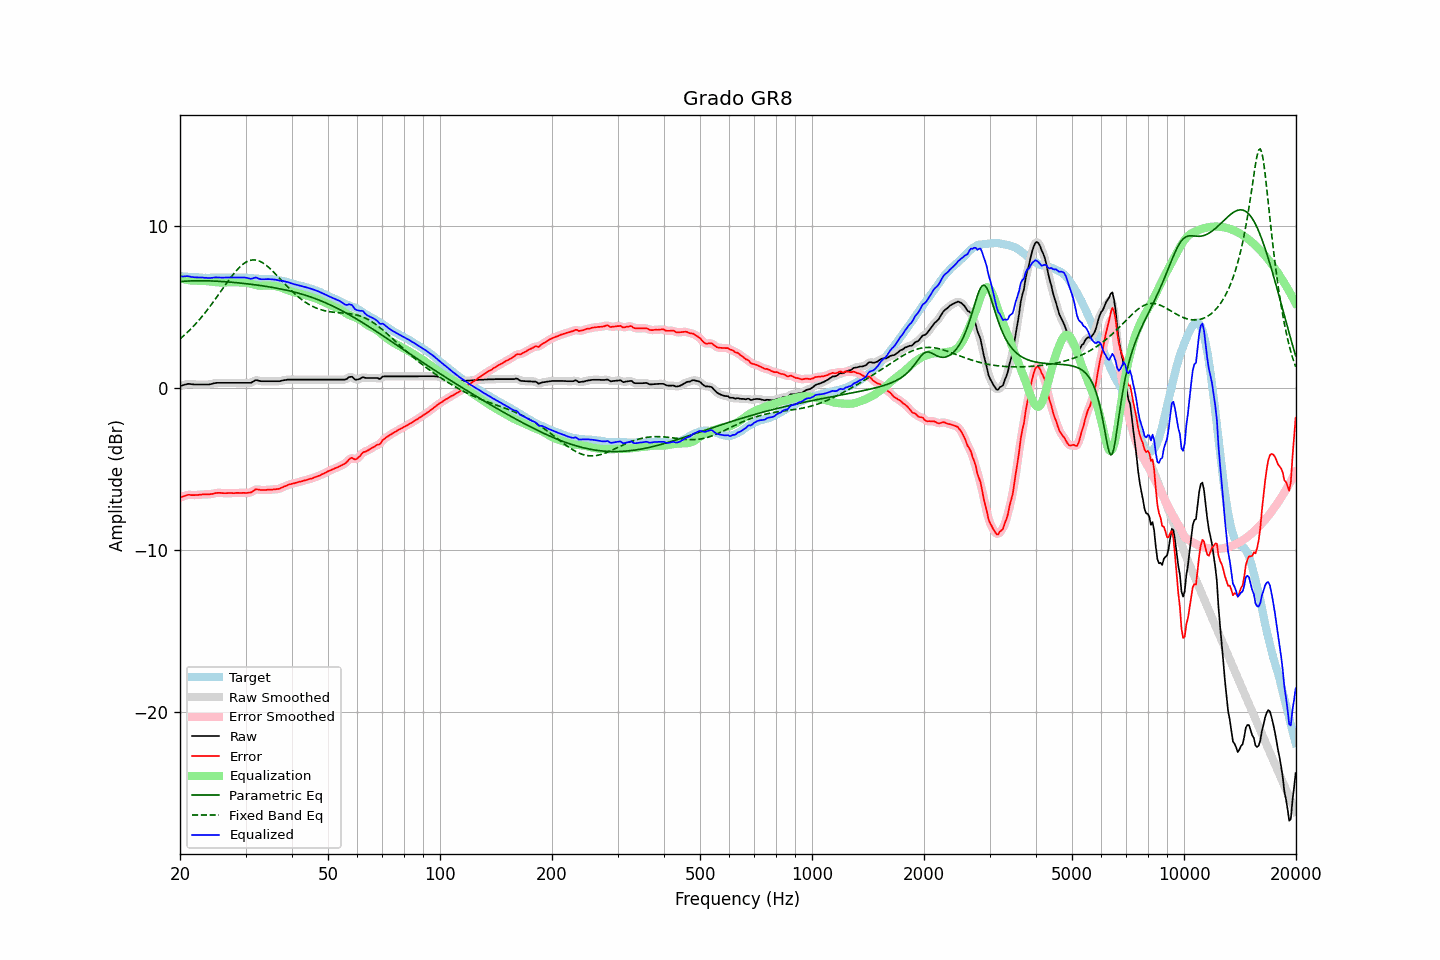

The file beside this chart, header and first rows:
frequency, raw, error, smoothed, error_smoothed, equalization, parametric_eq, fixed_band_eq, equalized_raw, equalized_smoothed, target
20.00, 0.10, -6.79, 0.10, -6.80, 6.77, 6.56, 3.01, 6.87, 6.87, 6.89
20.20, 0.13, -6.75, 0.13, -6.75, 6.74, 6.56, 3.10, 6.87, 6.88, 6.88
20.40, 0.16, -6.71, 0.16, -6.71, 6.71, 6.57, 3.18, 6.88, 6.88, 6.87
20.61, 0.19, -6.68, 0.19, -6.68, 6.69, 6.58, 3.27, 6.88, 6.88, 6.87
20.81, 0.21, -6.64, 0.22, -6.64, 6.67, 6.58, 3.37, 6.88, 6.88, 6.85
21.02, 0.24, -6.61, 0.23, -6.62, 6.65, 6.59, 3.46, 6.89, 6.88, 6.85
21.23, 0.23, -6.61, 0.23, -6.62, 6.64, 6.59, 3.56, 6.87, 6.87, 6.84
21.44, 0.22, -6.63, 0.22, -6.62, 6.62, 6.60, 3.66, 6.84, 6.85, 6.85
21.66, 0.21, -6.63, 0.21, -6.63, 6.62, 6.60, 3.76, 6.83, 6.83, 6.84
21.87, 0.20, -6.63, 0.20, -6.63, 6.62, 6.60, 3.86, 6.82, 6.82, 6.83
22.09, 0.20, -6.62, 0.20, -6.63, 6.62, 6.61, 3.97, 6.82, 6.82, 6.82
22.31, 0.20, -6.62, 0.20, -6.62, 6.62, 6.61, 4.08, 6.82, 6.82, 6.82
22.54, 0.20, -6.61, 0.20, -6.61, 6.61, 6.61, 4.20, 6.81, 6.81, 6.81
22.76, 0.20, -6.60, 0.20, -6.60, 6.61, 6.61, 4.31, 6.81, 6.81, 6.80
22.99, 0.20, -6.59, 0.20, -6.59, 6.60, 6.61, 4.43, 6.80, 6.80, 6.79
23.22, 0.20, -6.58, 0.20, -6.59, 6.60, 6.61, 4.56, 6.80, 6.80, 6.78
23.45, 0.20, -6.59, 0.20, -6.59, 6.59, 6.60, 4.68, 6.79, 6.79, 6.79
23.69, 0.20, -6.58, 0.20, -6.59, 6.58, 6.60, 4.81, 6.78, 6.78, 6.78
23.92, 0.20, -6.58, 0.21, -6.58, 6.57, 6.60, 4.94, 6.77, 6.78, 6.78
24.16, 0.22, -6.57, 0.22, -6.57, 6.56, 6.60, 5.07, 6.78, 6.78, 6.79
24.40, 0.24, -6.56, 0.24, -6.56, 6.55, 6.59, 5.20, 6.79, 6.79, 6.80
24.65, 0.27, -6.53, 0.27, -6.53, 6.53, 6.59, 5.34, 6.80, 6.80, 6.80
24.89, 0.29, -6.51, 0.29, -6.51, 6.52, 6.58, 5.48, 6.81, 6.81, 6.80
25.14, 0.30, -6.49, 0.30, -6.50, 6.51, 6.58, 5.62, 6.81, 6.81, 6.79
25.39, 0.30, -6.49, 0.30, -6.49, 6.51, 6.57, 5.76, 6.81, 6.81, 6.79
25.65, 0.30, -6.49, 0.30, -6.49, 6.50, 6.57, 5.90, 6.80, 6.80, 6.79
25.91, 0.30, -6.50, 0.30, -6.50, 6.50, 6.56, 6.04, 6.80, 6.80, 6.80
26.16, 0.30, -6.51, 0.30, -6.51, 6.50, 6.55, 6.18, 6.80, 6.80, 6.81
26.43, 0.30, -6.51, 0.30, -6.51, 6.50, 6.55, 6.32, 6.80, 6.80, 6.81
26.69, 0.30, -6.51, 0.30, -6.51, 6.51, 6.54, 6.46, 6.81, 6.81, 6.81
26.96, 0.30, -6.50, 0.30, -6.51, 6.51, 6.53, 6.60, 6.81, 6.81, 6.80
27.23, 0.30, -6.50, 0.30, -6.50, 6.51, 6.52, 6.73, 6.81, 6.81, 6.80
27.50, 0.30, -6.50, 0.30, -6.51, 6.51, 6.52, 6.86, 6.81, 6.81, 6.80
27.77, 0.30, -6.51, 0.30, -6.51, 6.51, 6.51, 6.99, 6.81, 6.81, 6.81
28.05, 0.30, -6.51, 0.30, -6.50, 6.50, 6.50, 7.11, 6.80, 6.80, 6.81
28.33, 0.30, -6.49, 0.30, -6.50, 6.50, 6.49, 7.23, 6.80, 6.80, 6.79
28.62, 0.30, -6.49, 0.30, -6.50, 6.50, 6.48, 7.34, 6.80, 6.80, 6.79
28.90, 0.30, -6.50, 0.30, -6.50, 6.50, 6.47, 7.44, 6.80, 6.80, 6.80
29.19, 0.30, -6.50, 0.30, -6.50, 6.50, 6.46, 7.53, 6.81, 6.81, 6.80
29.48, 0.30, -6.49, 0.30, -6.50, 6.51, 6.45, 7.62, 6.81, 6.81, 6.79
29.78, 0.30, -6.49, 0.30, -6.50, 6.50, 6.44, 7.69, 6.80, 6.80, 6.79
30.08, 0.30, -6.50, 0.30, -6.49, 6.49, 6.43, 7.75, 6.80, 6.80, 6.80
30.38, 0.30, -6.49, 0.30, -6.49, 6.48, 6.41, 7.81, 6.78, 6.77, 6.79
30.68, 0.30, -6.47, 0.30, -6.49, 6.45, 6.40, 7.85, 6.75, 6.75, 6.77
30.99, 0.30, -6.47, 0.31, -6.46, 6.42, 6.39, 7.87, 6.72, 6.74, 6.77
31.30, 0.35, -6.41, 0.36, -6.40, 6.39, 6.38, 7.89, 6.74, 6.75, 6.76
31.61, 0.41, -6.34, 0.41, -6.35, 6.37, 6.37, 7.89, 6.78, 6.78, 6.75
31.93, 0.47, -6.27, 0.45, -6.30, 6.34, 6.35, 7.89, 6.81, 6.79, 6.74
32.24, 0.46, -6.28, 0.46, -6.28, 6.32, 6.34, 7.87, 6.78, 6.78, 6.74
32.57, 0.43, -6.29, 0.44, -6.29, 6.31, 6.33, 7.84, 6.74, 6.75, 6.72
32.89, 0.41, -6.31, 0.41, -6.31, 6.30, 6.31, 7.79, 6.71, 6.71, 6.72
33.22, 0.40, -6.32, 0.40, -6.32, 6.30, 6.30, 7.74, 6.70, 6.70, 6.72
33.55, 0.40, -6.31, 0.40, -6.32, 6.30, 6.28, 7.68, 6.70, 6.70, 6.71
33.89, 0.40, -6.32, 0.40, -6.32, 6.31, 6.27, 7.61, 6.71, 6.71, 6.72
34.23, 0.40, -6.30, 0.40, -6.31, 6.31, 6.25, 7.53, 6.71, 6.71, 6.70
34.57, 0.40, -6.30, 0.40, -6.30, 6.31, 6.24, 7.45, 6.71, 6.71, 6.70
34.92, 0.40, -6.29, 0.40, -6.30, 6.31, 6.22, 7.36, 6.71, 6.71, 6.69
35.27, 0.40, -6.30, 0.40, -6.30, 6.30, 6.20, 7.27, 6.70, 6.70, 6.70
35.62, 0.40, -6.28, 0.40, -6.29, 6.29, 6.19, 7.17, 6.69, 6.69, 6.68
35.97, 0.40, -6.28, 0.40, -6.28, 6.28, 6.17, 7.07, 6.68, 6.68, 6.68
... 635 more rows
